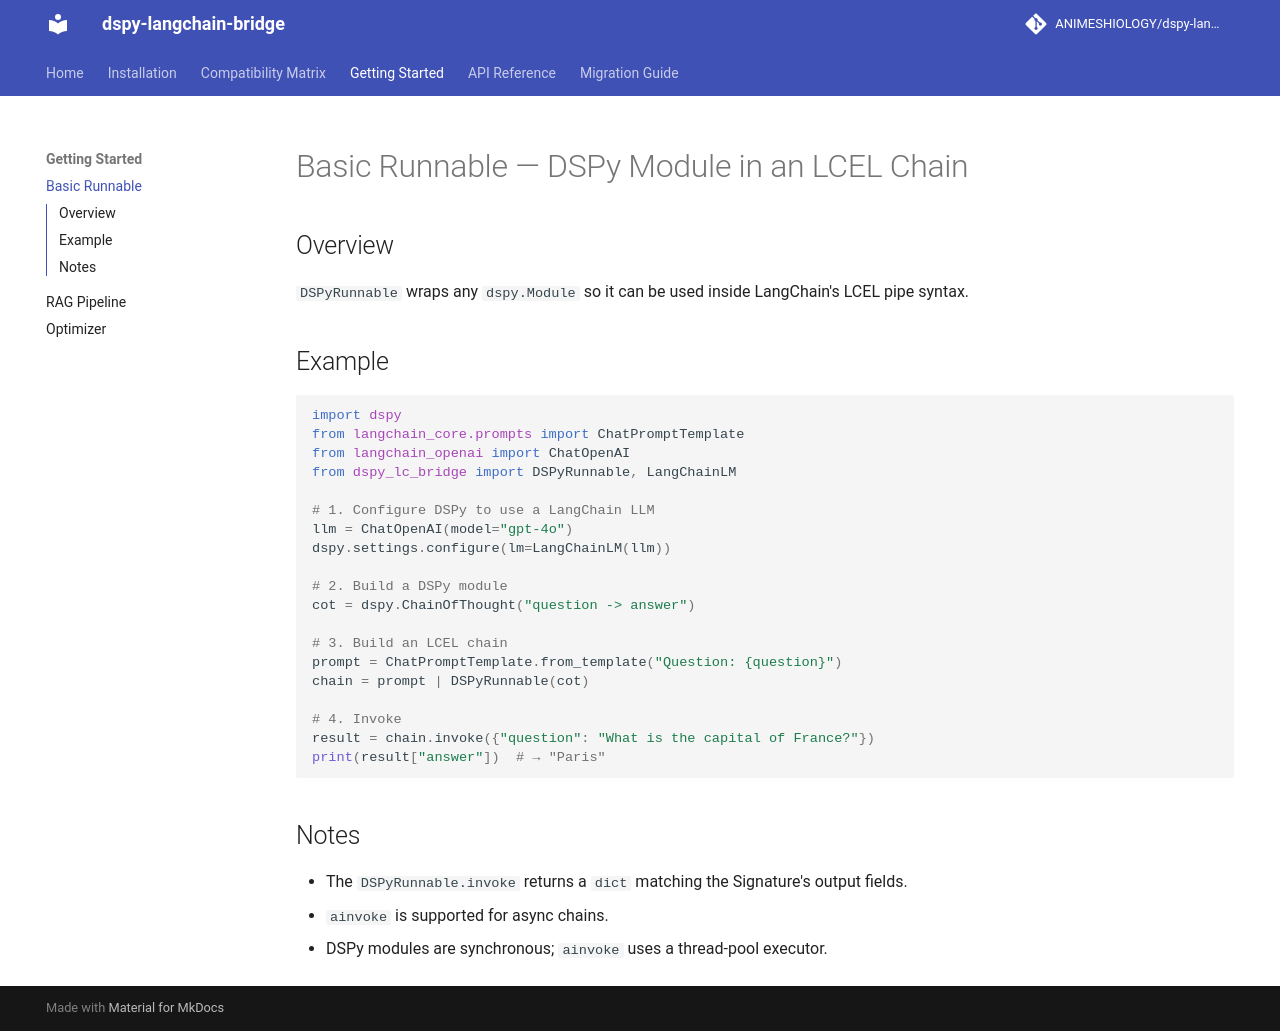

repository: ANIMESHIOLOGY/dspy-langchain-bridge · page: getting-started/basic-runnable/index.html · generator: mkdocs

# Basic Runnable — DSPy Module in an LCEL Chain

## Overview

`DSPyRunnable` wraps any `dspy.Module` so it can be used inside LangChain's
LCEL pipe syntax.

## Example

```python
import dspy
from langchain_core.prompts import ChatPromptTemplate
from langchain_openai import ChatOpenAI
from dspy_lc_bridge import DSPyRunnable, LangChainLM

# 1. Configure DSPy to use a LangChain LLM
llm = ChatOpenAI(model="gpt-4o")
dspy.settings.configure(lm=LangChainLM(llm))

# 2. Build a DSPy module
cot = dspy.ChainOfThought("question -> answer")

# 3. Build an LCEL chain
prompt = ChatPromptTemplate.from_template("Question: {question}")
chain = prompt | DSPyRunnable(cot)

# 4. Invoke
result = chain.invoke({"question": "What is the capital of France?"})
print(result["answer"])  # → "Paris"
```

## Notes

- The `DSPyRunnable.invoke` returns a `dict` matching the Signature's output fields.
- `ainvoke` is supported for async chains.
- DSPy modules are synchronous; `ainvoke` uses a thread-pool executor.
